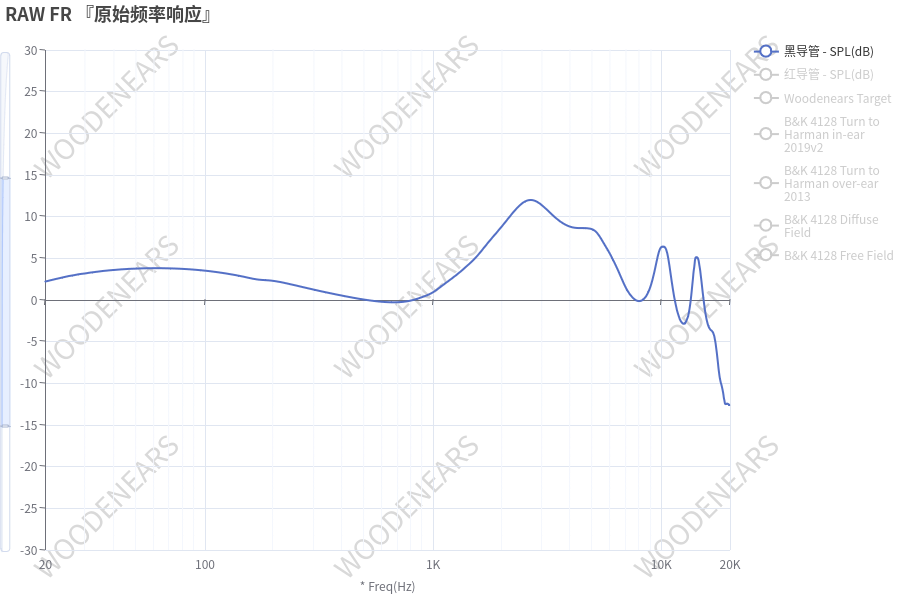

The table this chart was drawn from, first rows:
20.19, 2.26
21.67, 2.47
23.26, 2.65
24.97, 2.86
26.8, 3.0
28.76, 3.14
30.87, 3.26
33.13, 3.38
35.56, 3.48
38.16, 3.55
40.96, 3.64
43.96, 3.66
47.18, 3.77
50.64, 3.78
54.35, 3.79
58.33, 3.81
62.61, 3.77
67.2, 3.77
72.12, 3.77
77.41, 3.75
83.08, 3.66
89.17, 3.65
95.7, 3.54
102.7, 3.47
110.2, 3.36
118.3, 3.23
127, 3.11
136.3, 2.96
146.3, 2.78
157, 2.61
168.5, 2.46
180.9, 2.36
194.1, 2.3
208.3, 2.18
223.6, 2.02
240, 1.81
257.6, 1.63
276.5, 1.44
296.7, 1.23
318.5, 1.05
341.8, 0.85
366.9, 0.7
393.8, 0.52
422.6, 0.35
453.6, 0.22
486.8, 0.09
522.5, -0.06
560.8, -0.2
601.9, -0.26
646.0, -0.32
693.3, -0.29
744.1, -0.25
798.7, -0.07
857.2, 0.17
920, 0.49
987.5, 0.9
1060, 1.43
1138, 2.09
1221, 2.72
1310, 3.39
1406, 4.13
... 70 more rows
